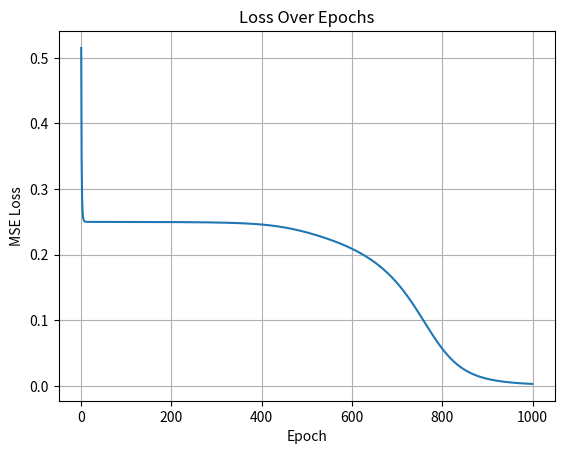

Python code for this plot:
import numpy as np
import matplotlib.pyplot as plt

class NeuralNetwork:
    def __init__(self, input_size, hidden_size, output_size, learning_rate=0.1):
        self.input_size = input_size
        self.hidden_size = hidden_size
        self.output_size = output_size
        self.learning_rate = learning_rate

        self.weights_input_hidden = np.random.randn(self.input_size, self.hidden_size)*0.1
        self.weights_hidden_output = np.random.randn(self.hidden_size, self.output_size)*0.1

        self.bias_hidden = np.zeros((1, self.hidden_size))
        self.bias_output = np.zeros((1, self.output_size))
    
    def tanh(self, x):
        return np.tanh(x)

    def tanh_derivative(self, x):
        return 1 - np.tanh(x) ** 2


    def forward_pass(self, x):
        self.input = x
        self.hidden_layer_input = np.dot(x, self.weights_input_hidden) + self.bias_hidden
        self.hidden_layer_output = self.tanh(self.hidden_layer_input)

        self.output_layer_input = np.dot(self.hidden_layer_output, self.weights_hidden_output) + self.bias_output
        self.output = self.tanh(self.output_layer_input)
        return self.output
    
    def backward_pass(self, y_true):
        output_error = y_true - self.output
        output_delta = output_error * self.tanh_derivative(self.output)

        hidden_error = np.dot(output_delta, self.weights_hidden_output.T)
        hidden_delta = hidden_error * self.tanh_derivative(self.hidden_layer_output)

        self.weights_hidden_output += np.dot(self.hidden_layer_output.T, output_delta) * self.learning_rate
        self.weights_input_hidden += np.dot(self.input.T, hidden_delta) * self.learning_rate

        self.bias_output += np.sum(output_delta, axis=0, keepdims=True) * self.learning_rate
        self.bias_hidden += np.sum(hidden_delta, axis=0, keepdims=True) * self.learning_rate

        return np.mean(output_error ** 2)

X = np.array([[0, 0], [1, 1], [1, 0], [0, 1]])
Y = np.array([[0], [0], [1], [1]])

nn = NeuralNetwork(2, 3, 1)
losses = []

for i in range(1000):
    output = nn.forward_pass(X)
    loss = nn.backward_pass(Y)
    losses.append(loss)
    if i % 100 == 0:
        print(f"Epoch {i}, Loss: {loss:.4f}")

plt.plot(losses)
plt.title("Loss Over Epochs")
plt.xlabel("Epoch")
plt.ylabel("MSE Loss")
plt.grid(True)
plt.show()

print("\nFinal Predictions:")
output = nn.forward_pass(X)
for i, pred in enumerate(output):
    print(f"Input: {X[i]} => Predicted: {pred[0]:.4f}, Rounded: {round(pred[0])}")
